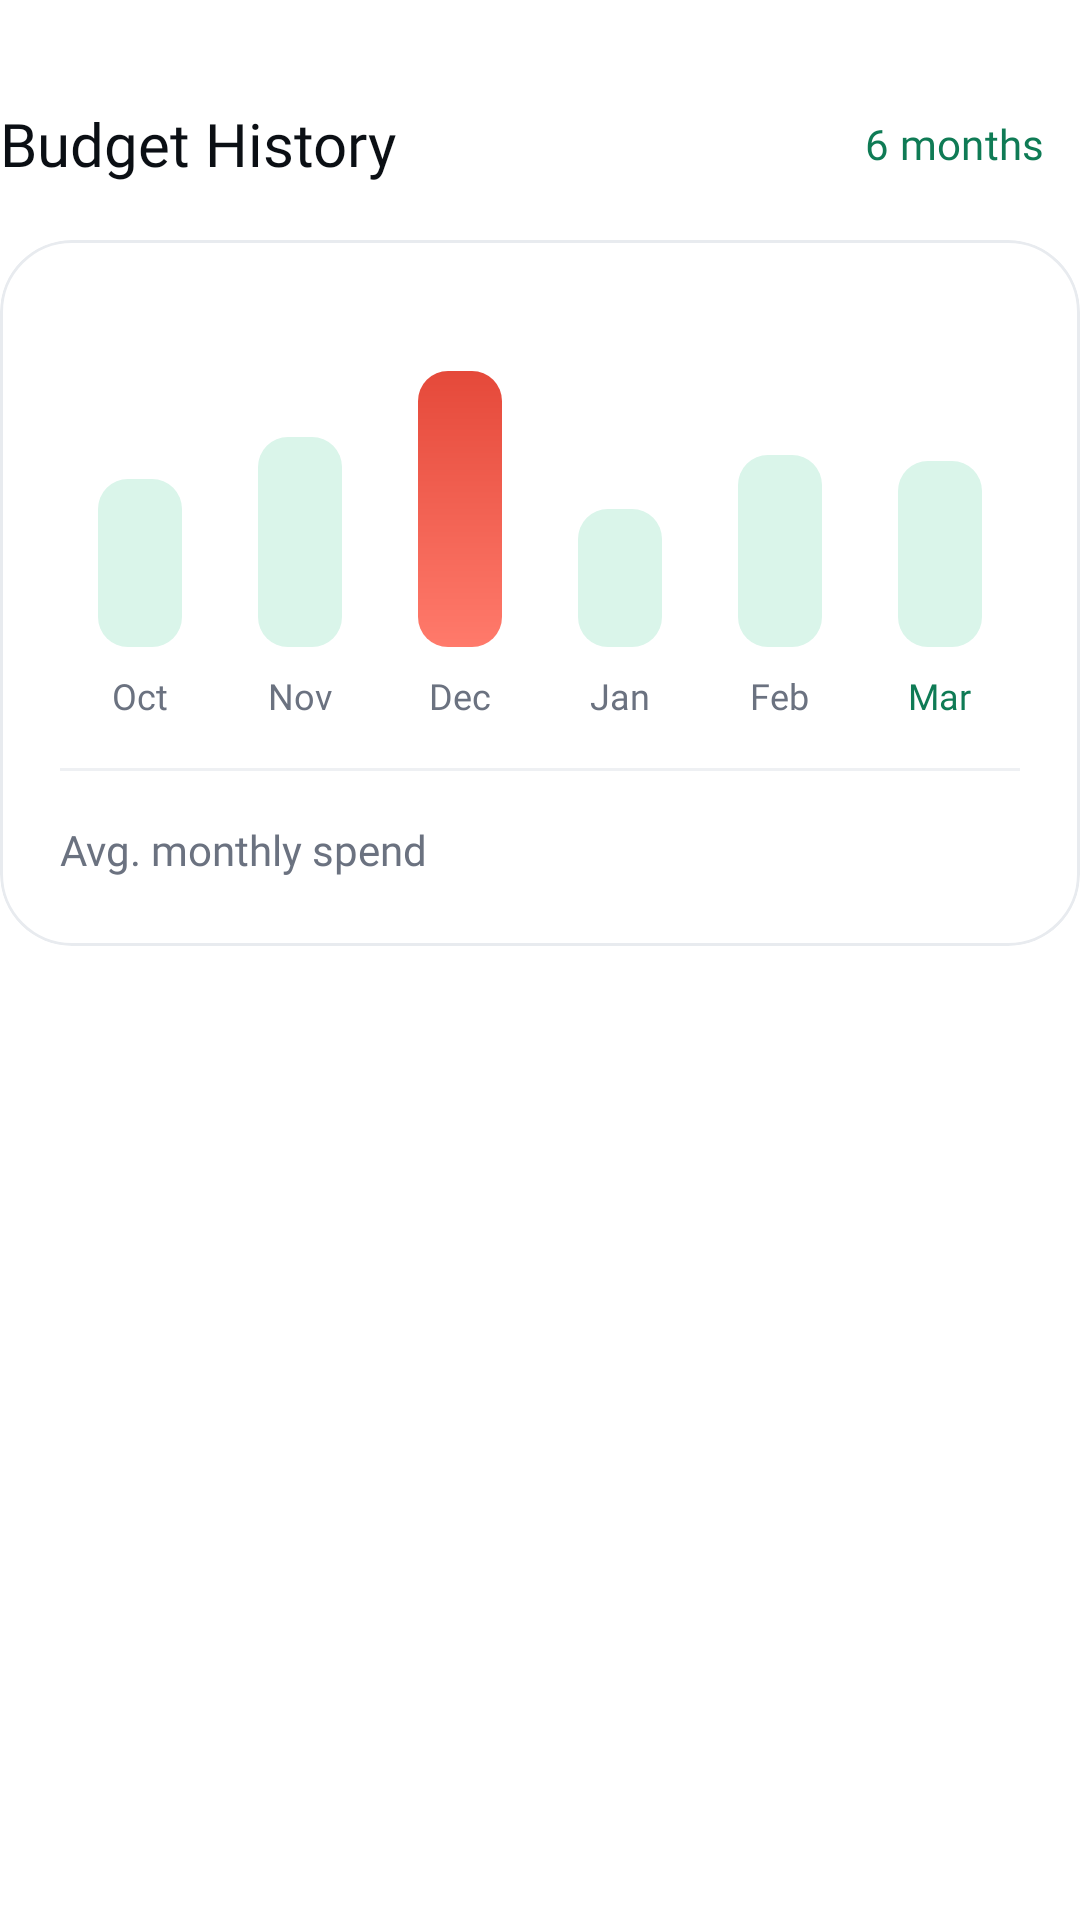

Here is an Android app screen rendered from its layout file. Give the layout XML and the strings, colors and styles it references.
<!-- AndroidManifest.xml: application theme Theme.ExpenseTracker -->
<!-- res/layout/layout_budget_history.xml -->
<?xml version="1.0" encoding="utf-8"?>
<LinearLayout xmlns:android="http://schemas.android.com/apk/res/android"
    xmlns:app="http://schemas.android.com/apk/res-auto"
    xmlns:tools="http://schemas.android.com/tools"
    android:layout_width="match_parent"
    android:layout_height="wrap_content"
    android:orientation="vertical">

    
    <LinearLayout
        android:layout_width="match_parent"
        android:layout_height="wrap_content"
        android:layout_marginTop="24dp"
        android:gravity="center_vertical"
        android:orientation="horizontal">

        <TextView
            android:id="@+id/tvHistoryTitle"
            android:layout_width="0dp"
            android:layout_height="wrap_content"
            android:layout_weight="1"
            android:fontFamily="@font/inter_extra_bold"
            android:text="@string/budget_history"
            android:textColor="#0B0F14"
            android:textSize="20sp" />

        <com.google.android.material.button.MaterialButton
            android:id="@+id/btnHistoryRange"
            style="@style/Widget.Material3.Button.TextButton"
            android:layout_width="wrap_content"
            android:layout_height="wrap_content"
            android:fontFamily="@font/inter_extra_bold"
            android:minWidth="0dp"
            android:text="@string/six_months"
            android:textColor="#0F7B55"
            android:textSize="14sp" />
    </LinearLayout>

    
    <com.google.android.material.card.MaterialCardView
        android:id="@+id/cardHistory"
        android:layout_width="match_parent"
        android:layout_height="wrap_content"
        android:layout_marginTop="8dp"
        app:cardBackgroundColor="@color/white"
        app:cardCornerRadius="24dp"
        app:cardElevation="0dp"
        app:strokeColor="#E8EBEF"
        app:strokeWidth="1dp">

        <LinearLayout
            android:layout_width="match_parent"
            android:layout_height="wrap_content"
            android:orientation="vertical"
            android:padding="20dp">

            
            <LinearLayout
                android:layout_width="match_parent"
                android:layout_height="140dp"
                android:baselineAligned="false"
                android:gravity="bottom"
                android:orientation="horizontal">

                
                <LinearLayout
                    android:layout_width="0dp"
                    android:layout_height="match_parent"
                    android:layout_weight="1"
                    android:gravity="bottom|center_horizontal"
                    android:orientation="vertical">

                    <View
                        android:id="@+id/barOct"
                        android:layout_width="28dp"
                        android:layout_height="56dp"
                        android:background="@drawable/bg_history_bar" />

                    <TextView
                        android:layout_width="wrap_content"
                        android:layout_height="wrap_content"
                        android:layout_marginTop="8dp"
                        android:fontFamily="@font/inter_medium"
                        android:text="@string/oct"
                        android:textColor="#6B7280"
                        android:textSize="12sp" />
                </LinearLayout>

                
                <LinearLayout
                    android:layout_width="0dp"
                    android:layout_height="match_parent"
                    android:layout_weight="1"
                    android:gravity="bottom|center_horizontal"
                    android:orientation="vertical">

                    <View
                        android:id="@+id/barNov"
                        android:layout_width="28dp"
                        android:layout_height="70dp"
                        android:background="@drawable/bg_history_bar" />

                    <TextView
                        android:layout_width="wrap_content"
                        android:layout_height="wrap_content"
                        android:layout_marginTop="8dp"
                        android:fontFamily="@font/inter_medium"
                        android:text="@string/nov"
                        android:textColor="#6B7280"
                        android:textSize="12sp" />
                </LinearLayout>

                
                <LinearLayout
                    android:layout_width="0dp"
                    android:layout_height="match_parent"
                    android:layout_weight="1"
                    android:gravity="bottom|center_horizontal"
                    android:orientation="vertical">

                    <View
                        android:id="@+id/barDec"
                        android:layout_width="28dp"
                        android:layout_height="92dp"
                        android:background="@drawable/bg_history_bar_peak" />

                    <TextView
                        android:layout_width="wrap_content"
                        android:layout_height="wrap_content"
                        android:layout_marginTop="8dp"
                        android:fontFamily="@font/inter_medium"
                        android:text="@string/dec"
                        android:textColor="#6B7280"
                        android:textSize="12sp" />
                </LinearLayout>

                
                <LinearLayout
                    android:layout_width="0dp"
                    android:layout_height="match_parent"
                    android:layout_weight="1"
                    android:gravity="bottom|center_horizontal"
                    android:orientation="vertical">

                    <View
                        android:id="@+id/barJan"
                        android:layout_width="28dp"
                        android:layout_height="46dp"
                        android:background="@drawable/bg_history_bar" />

                    <TextView
                        android:layout_width="wrap_content"
                        android:layout_height="wrap_content"
                        android:layout_marginTop="8dp"
                        android:fontFamily="@font/inter_medium"
                        android:text="@string/jan"
                        android:textColor="#6B7280"
                        android:textSize="12sp" />
                </LinearLayout>

                
                <LinearLayout
                    android:layout_width="0dp"
                    android:layout_height="match_parent"
                    android:layout_weight="1"
                    android:gravity="bottom|center_horizontal"
                    android:orientation="vertical">

                    <View
                        android:id="@+id/barFeb"
                        android:layout_width="28dp"
                        android:layout_height="64dp"
                        android:background="@drawable/bg_history_bar" />

                    <TextView
                        android:layout_width="wrap_content"
                        android:layout_height="wrap_content"
                        android:layout_marginTop="8dp"
                        android:fontFamily="@font/inter_medium"
                        android:text="@string/feb"
                        android:textColor="#6B7280"
                        android:textSize="12sp" />
                </LinearLayout>

                
                <LinearLayout
                    android:layout_width="0dp"
                    android:layout_height="match_parent"
                    android:layout_weight="1"
                    android:gravity="bottom|center_horizontal"
                    android:orientation="vertical">

                    <View
                        android:id="@+id/barMar"
                        android:layout_width="28dp"
                        android:layout_height="62dp"
                        android:background="@drawable/bg_history_bar" />

                    <TextView
                        android:layout_width="wrap_content"
                        android:layout_height="wrap_content"
                        android:layout_marginTop="8dp"
                        android:fontFamily="@font/inter_extra_bold"
                        android:text="@string/mar"
                        android:textColor="#0F7B55"
                        android:textSize="12sp" />
                </LinearLayout>
            </LinearLayout>

            
            <com.google.android.material.divider.MaterialDivider
                android:layout_width="match_parent"
                android:layout_height="wrap_content"
                android:layout_marginTop="16dp"
                app:dividerColor="#EEF0F3" />

            
            <LinearLayout
                android:layout_width="match_parent"
                android:layout_height="wrap_content"
                android:layout_marginTop="14dp"
                android:gravity="center_vertical"
                android:orientation="horizontal">

                <TextView
                    android:layout_width="0dp"
                    android:layout_height="wrap_content"
                    android:layout_weight="1"
                    android:fontFamily="@font/inter_medium"
                    android:text="@string/avg_monthly_spend"
                    android:textColor="#6B7280"
                    android:textSize="14sp" />

                <TextView
                    android:id="@+id/tvAvgSpend"
                    android:layout_width="wrap_content"
                    android:layout_height="wrap_content"
                    android:fontFamily="@font/inter_extra_bold"
                    android:textColor="#0B0F14"
                    android:textSize="18sp"
                    tools:text="$3,240" />
            </LinearLayout>
        </LinearLayout>
    </com.google.android.material.card.MaterialCardView>
</LinearLayout>
<!-- resources referenced by this layout -->
<resources>
  <color name="white">#FFFFFFFF</color>
  <!-- drawable bg_history_bar (drawable) -->
  <?xml version="1.0" encoding="utf-8"?>
  <shape xmlns:android="http://schemas.android.com/apk/res/android"
      android:shape="rectangle">
      <solid android:color="#DAF5EA" />
      <corners android:radius="10dp" />
  </shape>
  <!-- drawable bg_history_bar_peak (drawable) -->
  <?xml version="1.0" encoding="utf-8"?>
  <shape xmlns:android="http://schemas.android.com/apk/res/android"
      android:shape="rectangle">
      <gradient
          android:angle="270"
          android:endColor="#FF7A6B"
          android:startColor="#E5493A"
          android:type="linear" />
      <corners android:radius="10dp" />
  </shape>
  <string name="avg_monthly_spend">Avg. monthly spend</string>
  <string name="budget_history">Budget History</string>
  <string name="dec">Dec</string>
  <string name="feb">Feb</string>
  <string name="jan">Jan</string>
  <string name="mar">Mar</string>
  <string name="nov">Nov</string>
  <string name="oct">Oct</string>
  <string name="six_months">6 months</string>
  <style name="Theme.ExpenseTracker" parent="Base.Theme.ExpenseTracker" />
  <style name="Base.Theme.ExpenseTracker" parent="Theme.Material3.Light.NoActionBar">
          <item name="android:windowBackground">@color/white</item>
          <item name="colorSurface">@color/white</item>
          
          <item name="colorPrimary">@color/fin_blue</item>
          <item name="colorOnPrimary">@color/white</item>
          <item name="colorPrimaryContainer">@color/fin_blue_tint</item>
          <item name="colorOnPrimaryContainer">@color/fin_navy</item>
          <item name="colorSecondary">@color/fin_navy</item>
          <item name="colorOnSecondary">@color/white</item>
          <item name="colorSecondaryContainer">@color/fin_blue_tint</item>
          <item name="colorOnSecondaryContainer">@color/fin_navy</item>
          
          <item name="colorTertiary">@color/fin_orange</item>
          <item name="colorOnTertiary">@color/fin_navy</item>
          <item name="colorError">@color/fin_error</item>
          <item name="colorOnError">@color/white</item>
          
          <item name="elevationOverlayEnabled">false</item>
          
          <item name="android:forceDarkAllowed" tools:targetApi="q">false</item>
      </style>
  <color name="fin_blue">#FF004E72</color>
  <color name="fin_blue_tint">#FFE1EEF4</color>
  <color name="fin_navy">#FF092634</color>
  <color name="fin_orange">#FFFF6E42</color>
  <color name="fin_error">#FFD92D20</color>
</resources>
